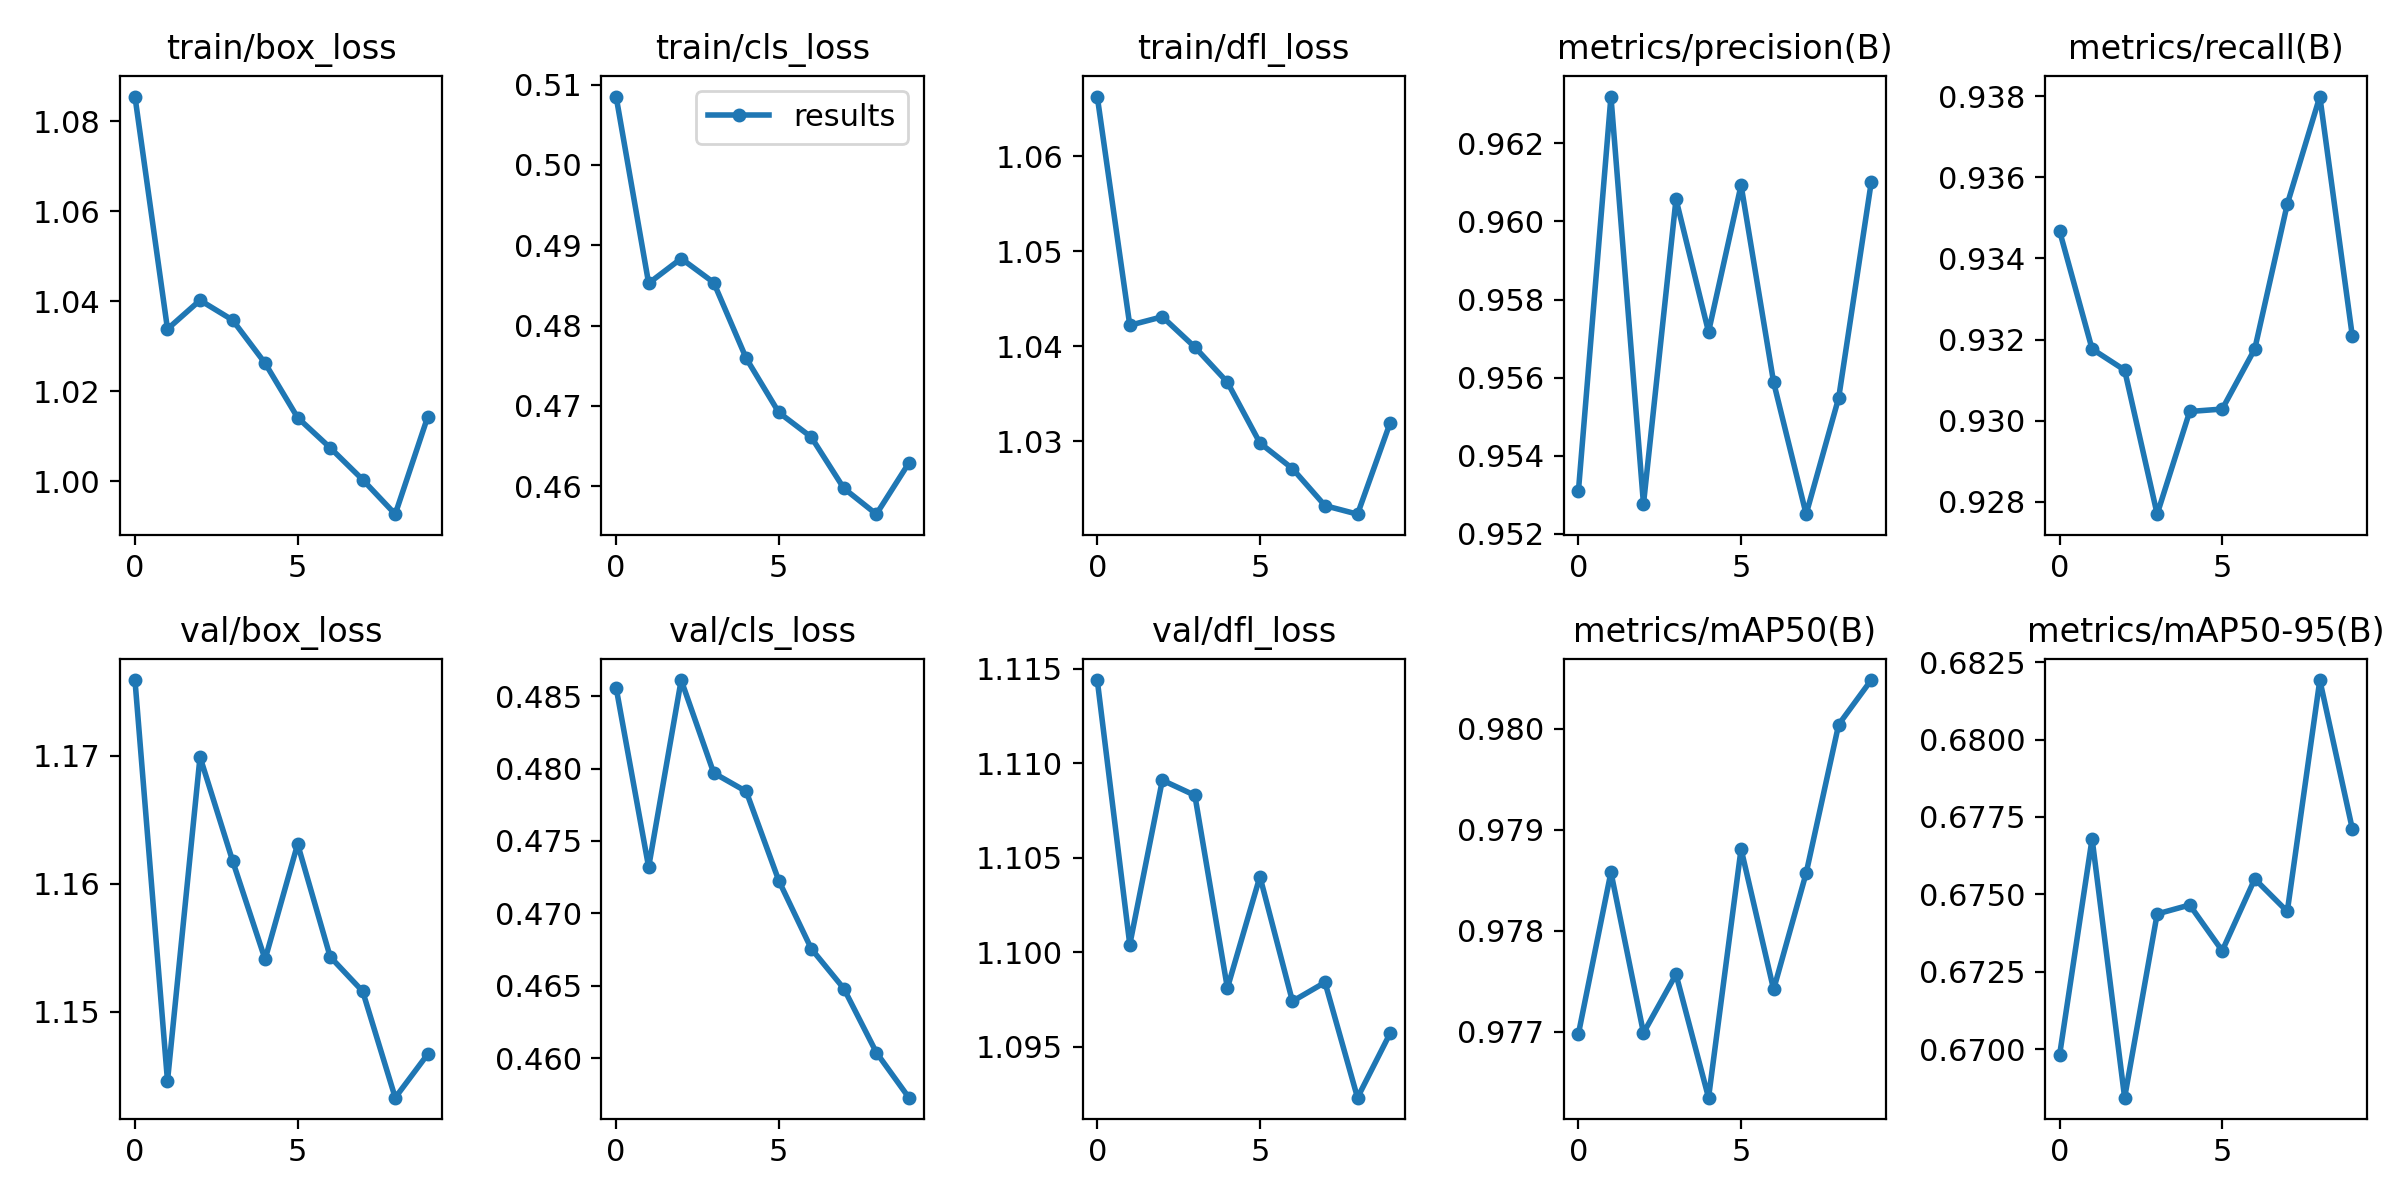

The data file committed next to this chart (first rows):
epoch, train/box_loss, train/cls_loss, train/dfl_loss, metrics/precision(B), metrics/recall(B), metrics/mAP50(B), metrics/mAP50-95(B), val/box_loss, val/cls_loss, val/dfl_loss, lr/pg0, lr/pg1, lr/pg2
0, 1.085, 0.5085, 1.066, 0.9531, 0.9347, 0.977, 0.6698, 1.176, 0.4856, 1.114, 0.07393, 0.007044, 0.007044
1, 1.034, 0.4853, 1.042, 0.9632, 0.9318, 0.9786, 0.6768, 1.145, 0.4732, 1.1, 0.04628, 0.01273, 0.01273
2, 1.04, 0.4883, 1.043, 0.9528, 0.9313, 0.977, 0.6684, 1.17, 0.4861, 1.109, 0.01724, 0.01702, 0.01702
3, 1.036, 0.4854, 1.04, 0.9606, 0.9277, 0.9776, 0.6744, 1.162, 0.4797, 1.108, 0.01495, 0.01495, 0.01495
4, 1.026, 0.4759, 1.036, 0.9572, 0.9302, 0.9764, 0.6747, 1.154, 0.4784, 1.098, 0.01495, 0.01495, 0.01495
5, 1.014, 0.4692, 1.03, 0.9609, 0.9303, 0.9788, 0.6732, 1.163, 0.4723, 1.104, 0.01285, 0.01285, 0.01285
6, 1.007, 0.4661, 1.027, 0.9559, 0.9318, 0.9774, 0.6755, 1.154, 0.4676, 1.097, 0.01074, 0.01074, 0.01074
7, 1, 0.4597, 1.023, 0.9525, 0.9353, 0.9786, 0.6744, 1.152, 0.4648, 1.098, 0.008635, 0.008635, 0.008635
8, 0.9926, 0.4565, 1.022, 0.9555, 0.938, 0.98, 0.6819, 1.143, 0.4604, 1.092, 0.006529, 0.006529, 0.006529
9, 1.014, 0.4629, 1.032, 0.961, 0.9321, 0.9805, 0.6771, 1.147, 0.4573, 1.096, 0.004424, 0.004424, 0.004424
